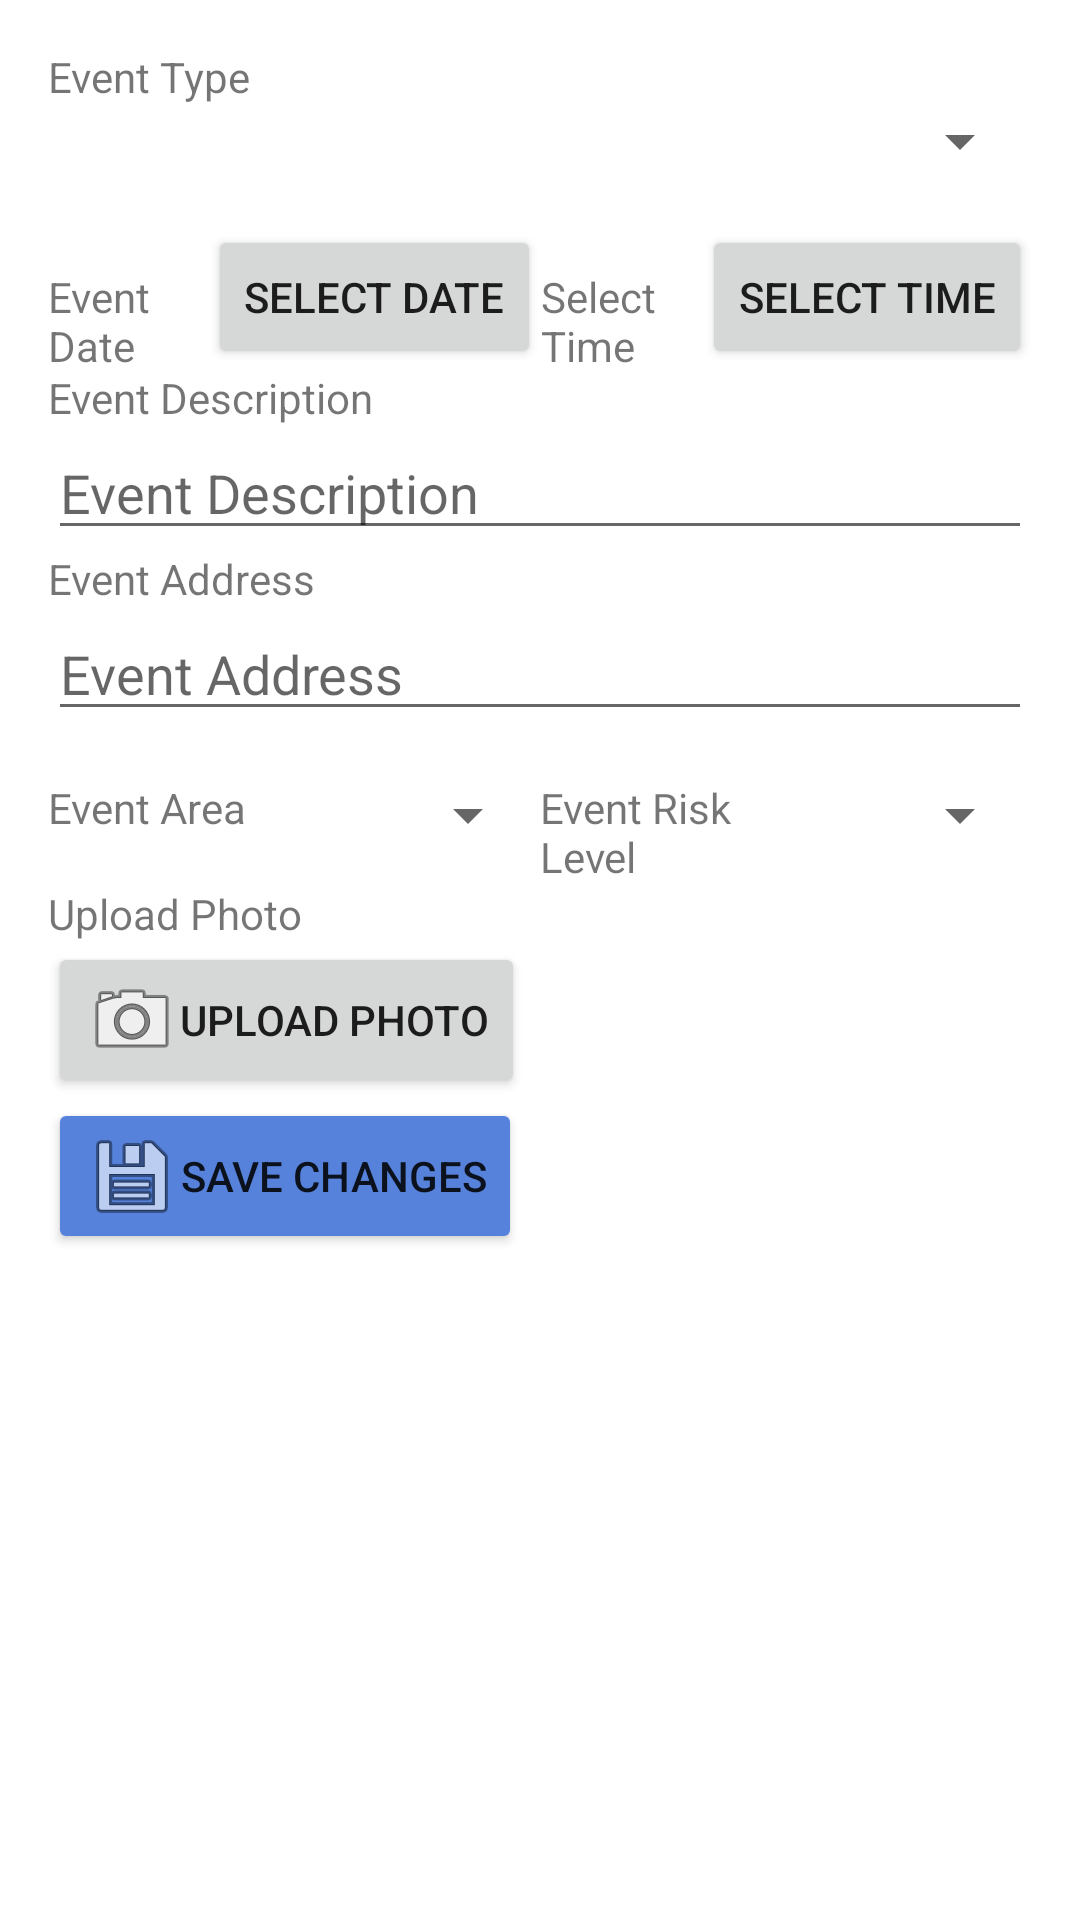

This screen was rendered from an Android layout file. Write that file and the resources it references.
<!-- AndroidManifest.xml: application theme Theme.FinelPro -->
<!-- res/layout/activity_edit_event.xml -->
<LinearLayout xmlns:android="http://schemas.android.com/apk/res/android"
    xmlns:tools="http://schemas.android.com/tools"
    android:layout_width="match_parent"
    android:layout_height="match_parent"
    android:orientation="vertical"
    android:id="@+id/editLayout"
    android:padding="16dp">

    <TextView
        android:layout_width="wrap_content"
        android:layout_height="wrap_content"
        android:text="Event Type" />

    <Spinner
        android:id="@+id/eventTypeSpinner"
        android:layout_width="match_parent"
        android:layout_height="wrap_content" />

    <LinearLayout
        android:layout_width="match_parent"
        android:layout_height="wrap_content"
        android:orientation="horizontal"
        android:layout_marginTop="16dp">

        <TextView
            android:layout_width="0dp"
            android:layout_height="wrap_content"
            android:layout_weight="1"
            android:text="Event Date" />

        <Button
            android:id="@+id/selectDateButton"
            android:layout_width="wrap_content"
            android:layout_height="wrap_content"
            android:text="Select Date" />

        <TextView
            android:layout_width="0dp"
            android:layout_height="wrap_content"
            android:layout_weight="1"
            android:text="Select Time" />

        <Button
            android:id="@+id/selectTimeButton"
            android:layout_width="wrap_content"
            android:layout_height="wrap_content"
            android:text="Select Time" />
    </LinearLayout>

    <TextView
        android:layout_width="wrap_content"
        android:layout_height="wrap_content"
        android:text="Event Description" />

    <EditText
        android:id="@+id/eventDescriptionEditText"
        android:layout_width="match_parent"
        android:layout_height="wrap_content"
        android:hint="Event Description"
        android:inputType="textMultiLine"
        android:lines="3"
        android:maxLines="5"
        android:minLines="1"
        android:gravity="top" />

    <TextView
        android:layout_width="wrap_content"
        android:layout_height="wrap_content"
        android:text="Event Address" />

    <EditText
        android:id="@+id/eventAddressEditText"
        android:layout_width="match_parent"
        android:layout_height="wrap_content"
        android:hint="Event Address"
        android:inputType="text" />

    <LinearLayout
        android:layout_width="match_parent"
        android:layout_height="wrap_content"
        android:orientation="horizontal"
        android:layout_marginTop="16dp">

        <TextView
            android:layout_width="0dp"
            android:layout_height="wrap_content"
            android:layout_weight="1"
            android:text="Event Area" />

        <Spinner
            android:id="@+id/eventAreaSpinner"
            android:layout_width="0dp"
            android:layout_height="wrap_content"
            android:layout_weight="1" />

        <TextView
            android:layout_width="0dp"
            android:layout_height="wrap_content"
            android:layout_weight="1"
            android:text="Event Risk Level" />

        <Spinner
            android:id="@+id/eventRiskLevelSpinner"
            android:layout_width="0dp"
            android:layout_height="wrap_content"
            android:layout_weight="1" />
    </LinearLayout>

    <TextView
        android:layout_width="wrap_content"
        android:layout_height="wrap_content"
        android:text="Upload Photo" />

    <Button
        android:id="@+id/uploadPhotoButton"
        android:layout_width="wrap_content"
        android:layout_height="wrap_content"
        android:text="Upload Photo"
        android:drawableLeft="@android:drawable/ic_menu_camera"/>

    <Button
        android:id="@+id/saveChangesButton"
        android:layout_width="wrap_content"
        android:layout_height="wrap_content"
        android:text="Save Changes"
        android:backgroundTint="#5682db"
        android:drawableLeft="@android:drawable/ic_menu_save"
        />

</LinearLayout>
<!-- resources referenced by this layout -->
<resources>
  <style name="Theme.FinelPro" parent="Theme.MaterialComponents.DayNight.DarkActionBar">
          
          <item name="colorPrimary">@color/purple_500</item>
          <item name="colorPrimaryVariant">@color/purple_700</item>
          <item name="colorOnPrimary">@color/white</item>
          
          <item name="colorSecondary">@color/teal_200</item>
          <item name="colorSecondaryVariant">@color/teal_700</item>
          <item name="colorOnSecondary">@color/black</item>
          
          <item name="android:statusBarColor">?attr/colorPrimaryVariant</item>
          
      </style>
  <!-- not gathered from this repository: default colours our renderer supplied (Android Studio template values) -->
  <color name="purple_500">#FF6200EE</color>
  <color name="purple_700">#FF3700B3</color>
  <color name="teal_200">#FF03DAC5</color>
  <color name="teal_700">#FF018786</color>
  <color name="black">#FF000000</color>
  <color name="white">#FFFFFFFF</color>
</resources>
